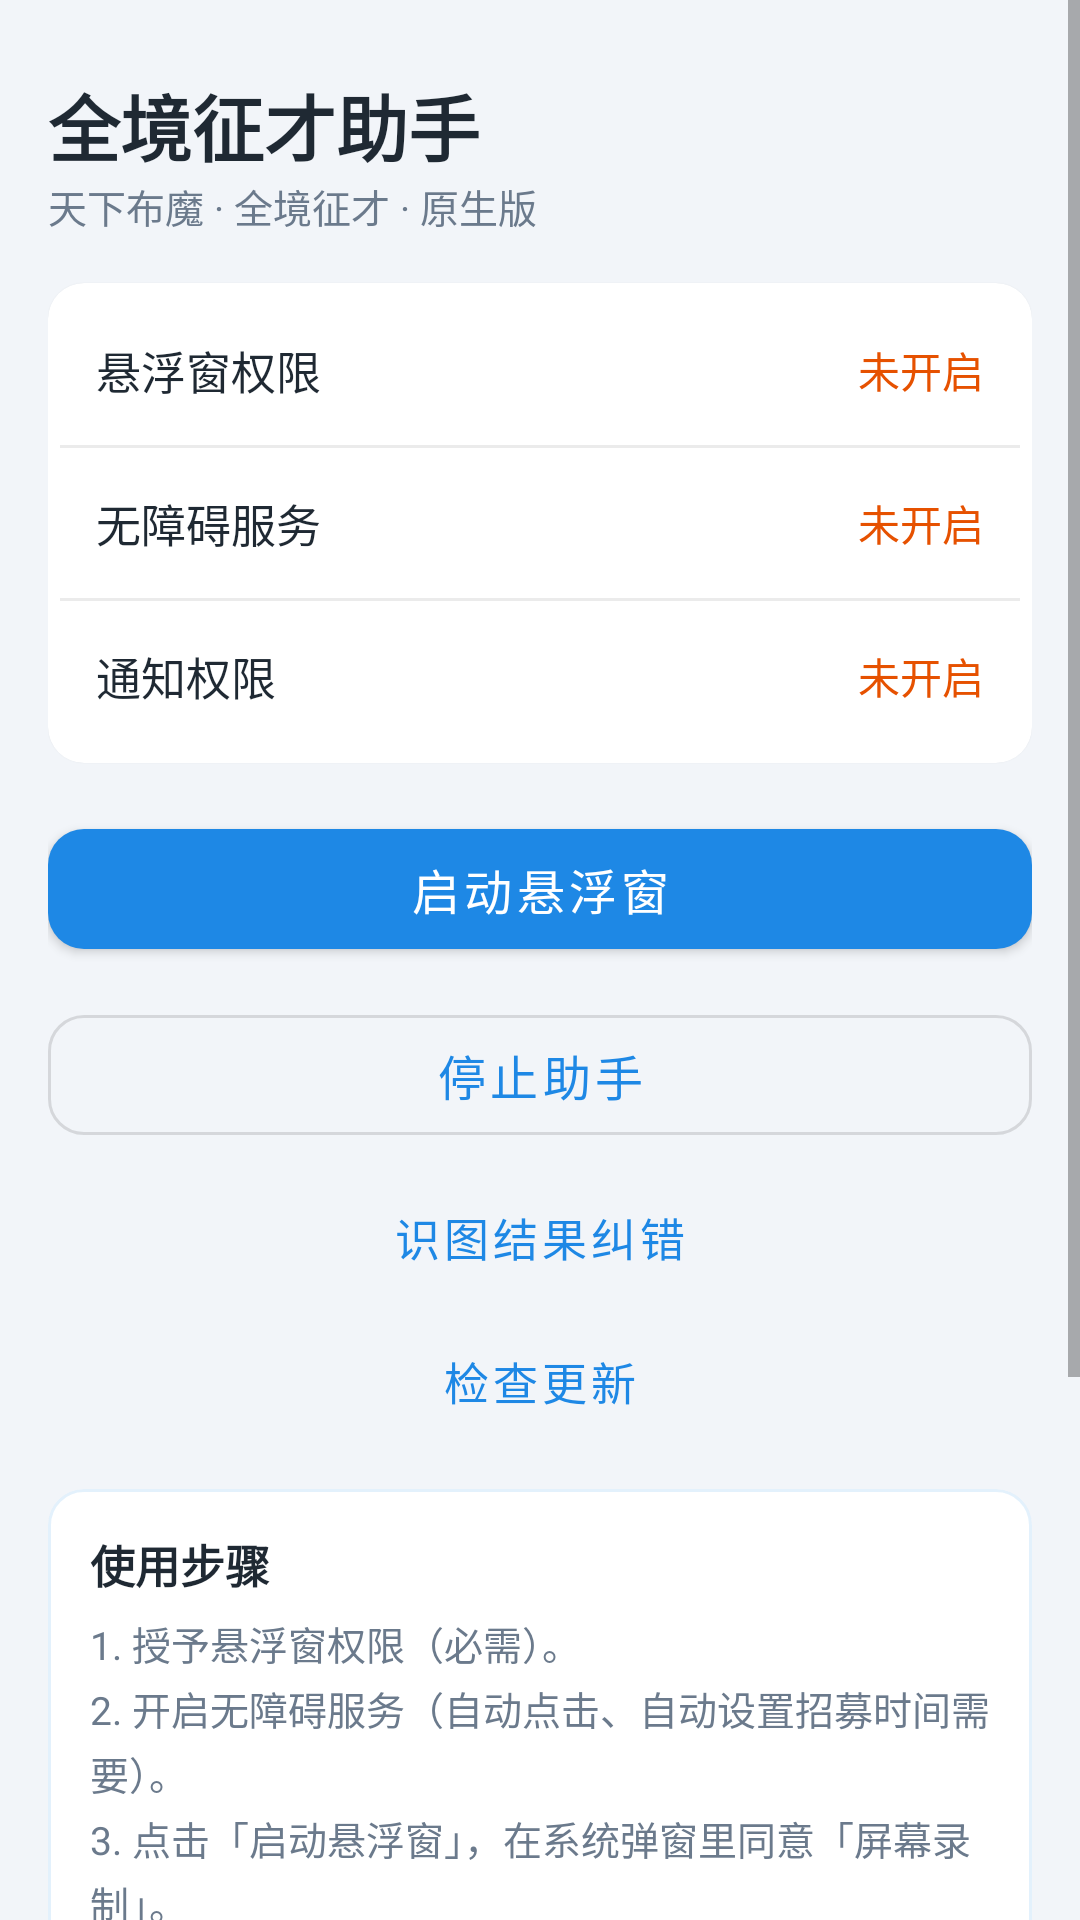

Reconstruct the res/layout file that produces this screen, plus the resources it refers to.
<!-- AndroidManifest.xml: application theme Theme.TKFMtool -->
<!-- res/layout/activity_main.xml -->
<?xml version="1.0" encoding="utf-8"?>
<ScrollView xmlns:android="http://schemas.android.com/apk/res/android"
    xmlns:app="http://schemas.android.com/apk/res-auto"
    android:layout_width="match_parent"
    android:layout_height="match_parent"
    android:background="@color/bg"
    android:fillViewport="true">

    <LinearLayout
        android:layout_width="match_parent"
        android:layout_height="wrap_content"
        android:orientation="vertical"
        android:padding="16dp">

        <TextView
            android:layout_width="match_parent"
            android:layout_height="wrap_content"
            android:paddingTop="8dp"
            android:text="@string/app_name"
            android:textColor="@color/text_primary"
            android:textSize="24sp"
            android:textStyle="bold" />

        <TextView
            android:layout_width="match_parent"
            android:layout_height="wrap_content"
            android:paddingBottom="16dp"
            android:text="@string/app_subtitle"
            android:textColor="@color/text_secondary"
            android:textSize="13sp" />

        <com.google.android.material.card.MaterialCardView
            android:layout_width="match_parent"
            android:layout_height="wrap_content"
            app:cardCornerRadius="12dp"
            app:cardElevation="1dp">

            <LinearLayout
                android:layout_width="match_parent"
                android:layout_height="wrap_content"
                android:orientation="vertical"
                android:padding="4dp">

                <LinearLayout
                    android:id="@+id/rowOverlay"
                    android:layout_width="match_parent"
                    android:layout_height="wrap_content"
                    android:background="?attr/selectableItemBackground"
                    android:clickable="true"
                    android:focusable="true"
                    android:gravity="center_vertical"
                    android:orientation="horizontal"
                    android:paddingStart="12dp"
                    android:paddingEnd="12dp"
                    android:paddingTop="14dp"
                    android:paddingBottom="14dp">

                    <TextView
                        android:layout_width="0dp"
                        android:layout_height="wrap_content"
                        android:layout_weight="1"
                        android:text="@string/permission_overlay"
                        android:textColor="@color/text_primary"
                        android:textSize="15sp" />

                    <TextView
                        android:id="@+id/tvOverlay"
                        android:layout_width="wrap_content"
                        android:layout_height="wrap_content"
                        android:text="@string/state_denied"
                        android:textColor="@color/warn"
                        android:textSize="14sp" />
                </LinearLayout>

                <View
                    android:layout_width="match_parent"
                    android:layout_height="1dp"
                    android:background="#14000000" />

                <LinearLayout
                    android:id="@+id/rowA11y"
                    android:layout_width="match_parent"
                    android:layout_height="wrap_content"
                    android:background="?attr/selectableItemBackground"
                    android:clickable="true"
                    android:focusable="true"
                    android:gravity="center_vertical"
                    android:orientation="horizontal"
                    android:paddingStart="12dp"
                    android:paddingEnd="12dp"
                    android:paddingTop="14dp"
                    android:paddingBottom="14dp">

                    <TextView
                        android:layout_width="0dp"
                        android:layout_height="wrap_content"
                        android:layout_weight="1"
                        android:text="@string/permission_accessibility"
                        android:textColor="@color/text_primary"
                        android:textSize="15sp" />

                    <TextView
                        android:id="@+id/tvA11y"
                        android:layout_width="wrap_content"
                        android:layout_height="wrap_content"
                        android:text="@string/state_denied"
                        android:textColor="@color/warn"
                        android:textSize="14sp" />
                </LinearLayout>

                <View
                    android:layout_width="match_parent"
                    android:layout_height="1dp"
                    android:background="#14000000" />

                <LinearLayout
                    android:id="@+id/rowNotif"
                    android:layout_width="match_parent"
                    android:layout_height="wrap_content"
                    android:background="?attr/selectableItemBackground"
                    android:clickable="true"
                    android:focusable="true"
                    android:gravity="center_vertical"
                    android:orientation="horizontal"
                    android:paddingStart="12dp"
                    android:paddingEnd="12dp"
                    android:paddingTop="14dp"
                    android:paddingBottom="14dp">

                    <TextView
                        android:layout_width="0dp"
                        android:layout_height="wrap_content"
                        android:layout_weight="1"
                        android:text="@string/permission_notification"
                        android:textColor="@color/text_primary"
                        android:textSize="15sp" />

                    <TextView
                        android:id="@+id/tvNotif"
                        android:layout_width="wrap_content"
                        android:layout_height="wrap_content"
                        android:text="@string/state_denied"
                        android:textColor="@color/warn"
                        android:textSize="14sp" />
                </LinearLayout>
            </LinearLayout>
        </com.google.android.material.card.MaterialCardView>

        <com.google.android.material.button.MaterialButton
            android:id="@+id/btnStart"
            android:layout_width="match_parent"
            android:layout_height="52dp"
            android:layout_marginTop="16dp"
            android:text="@string/btn_start"
            android:textSize="16sp"
            app:cornerRadius="12dp" />

        <com.google.android.material.button.MaterialButton
            android:id="@+id/btnStop"
            style="@style/Widget.MaterialComponents.Button.OutlinedButton"
            android:layout_width="match_parent"
            android:layout_height="52dp"
            android:layout_marginTop="10dp"
            android:text="@string/btn_stop"
            android:textSize="16sp"
            app:cornerRadius="12dp" />

        <com.google.android.material.button.MaterialButton
            android:id="@+id/btnCorrect"
            style="@style/Widget.MaterialComponents.Button.TextButton"
            android:layout_width="match_parent"
            android:layout_height="48dp"
            android:layout_marginTop="4dp"
            android:text="@string/btn_correct"
            android:textSize="15sp" />

        <com.google.android.material.button.MaterialButton
            android:id="@+id/btnCheckUpdate"
            style="@style/Widget.MaterialComponents.Button.TextButton"
            android:layout_width="match_parent"
            android:layout_height="48dp"
            android:text="@string/check_update"
            android:textSize="15sp" />

        <com.google.android.material.card.MaterialCardView
            android:layout_width="match_parent"
            android:layout_height="wrap_content"
            android:layout_marginTop="12dp"
            app:cardCornerRadius="12dp"
            app:cardElevation="0dp"
            app:strokeWidth="1dp"
            app:strokeColor="#1F1E88E5">

            <LinearLayout
                android:layout_width="match_parent"
                android:layout_height="wrap_content"
                android:orientation="vertical"
                android:padding="14dp">

                <TextView
                    style="@style/CardTitle"
                    android:layout_width="wrap_content"
                    android:layout_height="wrap_content"
                    android:text="@string/usage_title" />

                <TextView
                    style="@style/CardBody"
                    android:layout_width="match_parent"
                    android:layout_height="wrap_content"
                    android:layout_marginTop="6dp"
                    android:text="@string/usage_body" />
            </LinearLayout>
        </com.google.android.material.card.MaterialCardView>

        <com.google.android.material.card.MaterialCardView
            android:layout_width="match_parent"
            android:layout_height="wrap_content"
            android:layout_marginTop="12dp"
            android:layout_marginBottom="24dp"
            app:cardCornerRadius="12dp"
            app:cardElevation="0dp"
            app:strokeWidth="1dp"
            app:strokeColor="#1F000000">

            <LinearLayout
                android:layout_width="match_parent"
                android:layout_height="wrap_content"
                android:orientation="vertical"
                android:padding="14dp">

                <TextView
                    style="@style/CardTitle"
                    android:layout_width="wrap_content"
                    android:layout_height="wrap_content"
                    android:text="@string/notice_title" />

                <TextView
                    style="@style/CardBody"
                    android:layout_width="match_parent"
                    android:layout_height="wrap_content"
                    android:layout_marginTop="6dp"
                    android:text="@string/notice_body" />
            </LinearLayout>
        </com.google.android.material.card.MaterialCardView>
    </LinearLayout>
</ScrollView>
<!-- resources referenced by this layout -->
<resources>
  <color name="bg">#F2F5F9</color>
  <color name="text_primary">#1F2933</color>
  <color name="text_secondary">#6B7A8C</color>
  <color name="warn">#E65100</color>
  <string name="app_name">全境征才助手</string>
  <string name="app_subtitle">天下布魔 · 全境征才 · 原生版</string>
  <string name="btn_correct">识图结果纠错</string>
  <string name="btn_start">启动悬浮窗</string>
  <string name="btn_stop">停止助手</string>
  <string name="check_update">检查更新</string>
  <string name="notice_body">屏幕录制授权在每次启动时都需要重新确认，这是 Android 14 及以上系统的限制。识图与点击全部在本机完成，不联网、不上传任何画面。</string>
  <string name="notice_title">说明</string>
  <string name="permission_accessibility">无障碍服务</string>
  <string name="permission_notification">通知权限</string>
  <string name="permission_overlay">悬浮窗权限</string>
  <string name="state_denied">未开启</string>
  <string name="usage_body">1. 授予悬浮窗权限（必需）。\n2. 开启无障碍服务（自动点击、自动设置招募时间需要）。\n3. 点击「启动悬浮窗」，在系统弹窗里同意「屏幕录制」。\n4. 打开天下布魔的全境征才界面。\n5. 点悬浮按钮开始识图；长按悬浮按钮打开设置菜单。</string>
  <string name="usage_title">使用步骤</string>
  <style name="CardBody">
          <item name="android:textSize">13sp</item>
          <item name="android:textColor">@color/text_secondary</item>
          <item name="android:lineSpacingExtra">3dp</item>
      </style>
  <style name="CardTitle">
          <item name="android:textSize">15sp</item>
          <item name="android:textStyle">bold</item>
          <item name="android:textColor">@color/text_primary</item>
      </style>
  <style name="Theme.TKFMtool" parent="Theme.MaterialComponents.DayNight.NoActionBar">
          <item name="colorPrimary">@color/brand</item>
          <item name="colorPrimaryVariant">@color/brand_dark</item>
          <item name="colorOnPrimary">#FFFFFF</item>
          <item name="colorSecondary">@color/brand</item>
          <item name="android:colorBackground">@color/bg</item>
          <item name="android:statusBarColor">@color/brand_dark</item>
          <item name="android:windowLightStatusBar" tools:targetApi="m">false</item>
      </style>
  <color name="brand">#1E88E5</color>
  <color name="brand_dark">#1565C0</color>
</resources>
